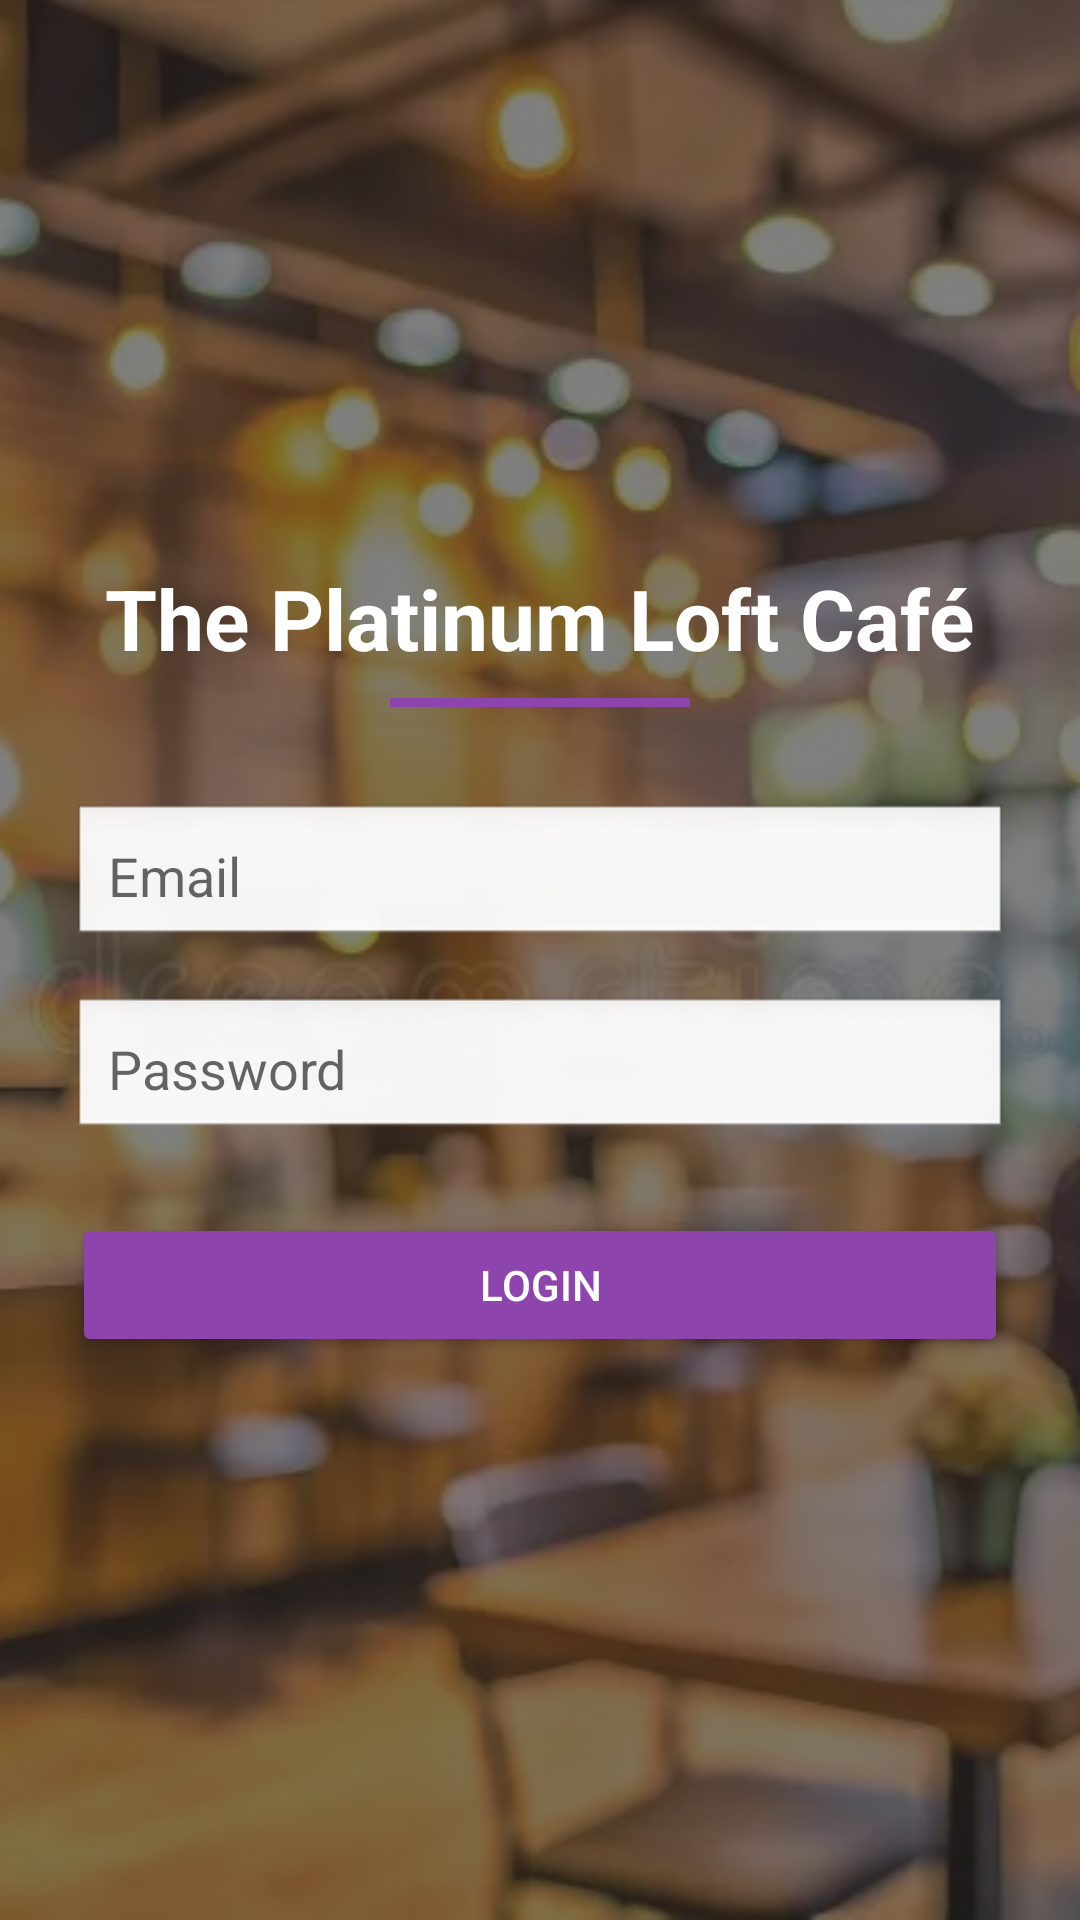

This screen was rendered from an Android layout file. Write that file and the resources it references.
<!-- AndroidManifest.xml: application theme Theme.ThePlatinumLoft -->
<!-- res/layout/activity_login.xml -->
<?xml version="1.0" encoding="utf-8"?>
<RelativeLayout xmlns:android="http://schemas.android.com/apk/res/android"
    xmlns:tools="http://schemas.android.com/tools"
    android:layout_width="match_parent"
    android:layout_height="match_parent"
    tools:context=".LoginActivity">

    
    <ImageView
        android:id="@+id/bgImage"
        android:layout_width="match_parent"
        android:layout_height="match_parent"
        android:scaleType="centerCrop"
        android:src="@drawable/login_bg"
        android:contentDescription="background"
        android:alpha="0.8" />

    
    <View
        android:layout_width="match_parent"
        android:layout_height="match_parent"
        android:background="#80000000" />

    
    <LinearLayout
        android:layout_width="match_parent"
        android:layout_height="wrap_content"
        android:layout_centerInParent="true"
        android:orientation="vertical"
        android:gravity="center"
        android:padding="24dp"
        android:background="@android:color/transparent">

        
        <TextView
            android:id="@+id/txtCafeName"
            android:layout_width="wrap_content"
            android:layout_height="wrap_content"
            android:text="The Platinum Loft Café"
            android:textSize="28sp"
            android:textStyle="bold"
            android:textColor="#FFFFFF"
            android:layout_marginBottom="8dp" />

        
        <View
            android:layout_width="100dp"
            android:layout_height="3dp"
            android:background="#8E44AD"
            android:layout_marginBottom="32dp" />

        
        <EditText
            android:id="@+id/edtEmail"
            android:layout_width="match_parent"
            android:layout_height="wrap_content"
            android:hint="Email"
            android:inputType="textEmailAddress"
            android:padding="12dp"
            android:background="@android:drawable/edit_text"
            android:textColor="@android:color/black"
            android:layout_marginBottom="16dp" />

        
        <EditText
            android:id="@+id/edtPassword"
            android:layout_width="match_parent"
            android:layout_height="wrap_content"
            android:hint="Password"
            android:inputType="textPassword"
            android:padding="12dp"
            android:background="@android:drawable/edit_text"
            android:textColor="@android:color/black"
            android:layout_marginBottom="24dp" />

        
        <Button
            android:id="@+id/btnLogin"
            android:layout_width="match_parent"
            android:layout_height="wrap_content"
            android:text="Login"
            android:backgroundTint="#8E44AD"
            android:textColor="@android:color/white"
            android:padding="12dp" />
    </LinearLayout>
</RelativeLayout>
<!-- resources referenced by this layout -->
<resources>
  <!-- drawable login_bg: jpeg bitmap (drawable, 127271 bytes) -->
  <style name="Theme.ThePlatinumLoft" parent="Theme.MaterialComponents.Light.NoActionBar">
          <item name="colorPrimary">@color/purple_500</item>
          <item name="colorPrimaryVariant">@color/purple_700</item>
          <item name="colorOnPrimary">@color/white</item>
  
          <item name="colorSecondary">@color/teal_200</item>
          <item name="colorSecondaryVariant">@color/teal_700</item>
          <item name="colorOnSecondary">@color/black</item>
      </style>
  <color name="purple_500">#673AB7</color>
  <color name="purple_700">#512DA8</color>
  <color name="white">#FFFFFFFF</color>
  <color name="teal_200">#03DAC5</color>
  <color name="teal_700">#018786</color>
  <color name="black">#FF000000</color>
</resources>
